Dataset: spiral (GitHub, Parkinsons-Diagnosis-uOttaHack2020/UOttaHack-Parkinsons-Diagnosis). Classes: healthy, parkinson.

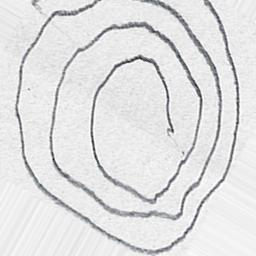
Label: parkinson

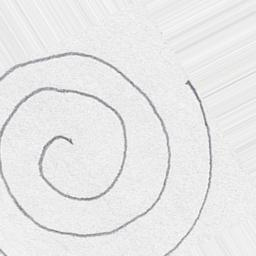
Label: healthy

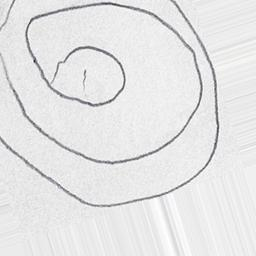
Label: parkinson

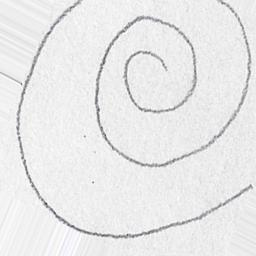
Label: healthy

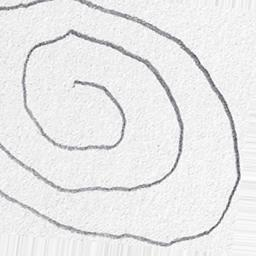
Label: healthy

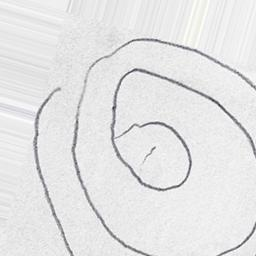
Label: parkinson
